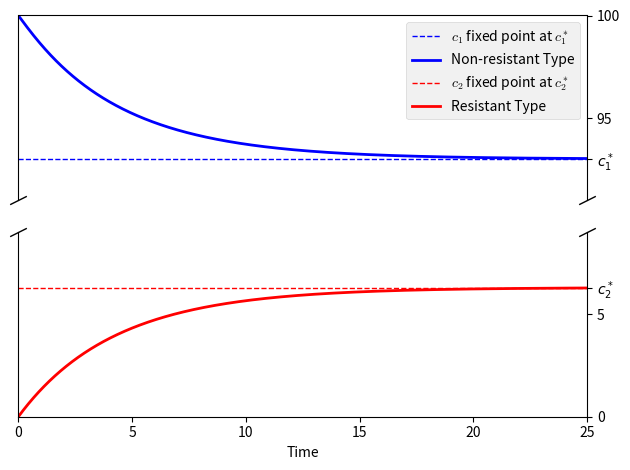

Python code for this plot: (Note: this script raises an exception after producing the figure.)
#!./.venv/bin/python
import os
from pprint import pprint as pp
from sys import exit

import numpy as np
from numpy import polynomial as npp


from matplotlib import pyplot as plt
from matplotlib.pyplot import FuncFormatter
# import sympy as sy

print("")


figure_env = str(os.getenv("THESIS_FIGURE_PATH"))
figure_path = os.path.join(figure_env, "ode")


### Variables
# Growth Constant, same because same cell
k = np.zeros(2)
n = np.zeros(2)
w = np.zeros(2)
q = np.zeros(2)

k[0] = 2
k[1] = 2

# Population cap (purely aesthetic if n₁ = n₂)
n[0] = 100
n[1] = 100

w[0] = 0.035
w[1] = 0.015

w[0] = 0.015
n[1] = 90

q[0] = 0.999
q[1] = 0.8

m_0 = 0.0

omega_1 = k[0] - w[0]
omega_2 = k[1] - w[1]

k_1 = k[0] / n[0]
k_2 = k[1] / n[1]

c1_min = w[1] / k_1
c2_min = w[0] / k_2

c1_max = omega_1 / k_1
c2_max = omega_2 / k_2

alpha = 0
c1_0 = n[0] - alpha
c2_0 = alpha

filename_addendum = (
    "_m0"
    + f"{m_0}"
    + "_k1"
    + f"{k[0]}"
    + "_k2"
    + f"{k[1]}"
    + "_n1"
    + f"{n[0]}"
    + "_n2"
    + f"{n[1]}"
    + "_w1"
    + f"{w[0]}"
    + "_w2"
    + f"{w[1]}"
)


dt = 0.01
t_end = 25
# t_end = 50
# t_end = 150
t_array = np.arange(0, t_end, dt)
sol1 = np.zeros((len(t_array), 3))

parameters = [k, w, q, n]

cq = sum(n) / len(n)

### Integration


def step_function(xs, dt) -> np.ndarray:
    c1, c2, m = xs
    ct = c1 + c2

    c1_dot = (k[0] * (1 - ct / n[0]) - w[0]) * c1 + w[1] * c2 - q[0] * m * c1
    c2_dot = (k[1] * (1 - ct / n[1]) - w[1]) * c2 + w[0] * c1
    m_dot = -q[1] * m * c2 + m_0

    return dt * np.array([c1_dot, c2_dot, m_dot])


def integrate(initial, t_array):
    steps = np.zeros((len(t_array), 3))
    steps[0, :] = initial
    for j, _ in enumerate(t_array):
        steps[j, :] += steps[j - 1, :]
        steps[j, :] += step_function(steps[j - 1, :], dt)  # print(steps[j, :])

    return t_array, steps


init_conds1 = [c1_0, c2_0, m_0]
_, sol1 = integrate(init_conds1, t_array)


M = np.array(
    [
        [(omega_1 - k_1), w[0]],
        [w[1], (omega_2 - k_2)],
    ]
)


probability_sol = np.zeros(2)

solution_norm = M[0, 1] + M[1, 0]
probability_sol[0] = M[1, 0] / solution_norm
probability_sol[1] = M[0, 1] / solution_norm
probability_ticks = w / sum(w)


# print(solutions)


c1_fixed = n[0]
c2_fixed = (1 - (w[0] / w[1])) * n[1]
m_fixed = m_0 / q[1]


dt_zeroes = [c1_fixed, c2_fixed, m_fixed]

# total = steps[:, 0] + steps[:, 1]
# steps[:, 0] = steps[:, 0] / total
# steps[:, 1] = steps[:, 1] / total

# print(2 * ((n[0] * n[1]) / (n[0] + n[1])))
# print(total)
# exit()


color_list = ["b", "r", "g"]
name_list = [
    "Non-resistant Type",
    "Resistant Type",
    "Antibiotic",
]
dt_name_list = [
    r"$c_1$ fixed point at $c_1^*$",  # {c1_fixed}",
    r"$c_2$ fixed point at $c_2^*$",  # {c2_fixed}",
    f"$m$ fixed point at {m_fixed}",
]

## Polynomial

c1_coeffs = [
    n[1] * w[1],
    omega_1 - n[1] * (w[1] / n[0] + k_1),
    k_1 * ((n[1] / n[0]) - 1),
]
c2_coeffs = [
    n[0] * w[0],
    omega_2 - n[0] * (w[0] / n[1] + k_2),
    k_2 * ((n[0] / n[1]) - 1),
]

c1_poly = npp.Polynomial(
    coef=c1_coeffs,
    symbol="_c1",
)
c2_poly = npp.Polynomial(
    coef=c2_coeffs,
    symbol="_c2",
)


c1_roots = c1_poly.roots()
c2_roots = c2_poly.roots()

c1_root = [root for root in c1_roots if c1_min < root < c1_max]
c2_root = [root for root in c2_roots if c2_min < root < c2_max]

solutions = np.array([c1_root, c2_root])

## Plotting

fig, axes = plt.subplots(2, 1, sharex=True)

plt.rcParams.update(
    {
        "axes.labelsize": 20,
        "axes.titleweight": "bold",
        # "axes.titlecolor": "white",
        "xtick.labelsize": 15,
        "ytick.labelsize": 15,
        # "xtick.labelcolor": "white",
        # "ytick.labelcolor": "white",
        # "savefig.facecolor": "#c0c0ca",
    }
)


plt.style.use("bmh")
# axes[0].set_facecolor("#c0c0ca")
# axes[1].set_facecolor("#c0c0ca")
#
# axes[0].tick_params("x", color="#c0c0ca")


for i, curve in enumerate(sol1.T):
    # break
    if i == 2:
        break
    color = color_list[i]
    curve_name = name_list[i]
    dt_curve_name = dt_name_list[i]
    # zero_line = dt_zeroes[i]
    zero_line = solutions[i]

    for ax in axes:
        ax.hlines(
            zero_line,
            0,
            t_end,
            label=dt_curve_name,
            color=color,
            linestyle="dashed",
            linewidth=1,
        )

        ax.plot(t_array, curve, label=curve_name, color=color)


# for ax in axes:


# print()
# exit()

total = sol1.T[0] + sol1.T[1]
percent_total = np.divide(sol1.T[0], n[0]) + np.divide(sol1.T[1], n[1])

fixed_point_tick_labels = [
    r"$c_1^*$",
    r"$c_2^*$",
]

axes[0].set_ylim(91, 100)
axes[1].set_ylim(0, 9)

top_y_ticks = np.append([100, 95], solutions[0])
bot_y_ticks = np.append([0, 5], solutions[1])

axes[0].set_yticks(top_y_ticks)
axes[1].set_yticks(bot_y_ticks)


def top_format(val, pos):
    if val == solutions[0]:
        return fixed_point_tick_labels[0]
    else:
        return int(np.round(val, 3))


def bot_format(val, pos):
    if val == solutions[1]:
        return fixed_point_tick_labels[1]
    else:
        return int(np.round(val, 3))


axes[0].yaxis.set_major_formatter(FuncFormatter(top_format))
axes[1].yaxis.set_major_formatter(FuncFormatter(bot_format))


for ax in axes:
    ax.set_xlim(0, t_end)

    ax.yaxis.tick_right()
    ax.yaxis.set_label_position("right")


axes[1].set_xlabel("Time")
#
axes[0].spines.bottom.set_visible(False)
axes[0].xaxis.tick_top()
axes[0].tick_params("x", colors="white")

axes[1].spines.top.set_visible(False)


d = 0.5  # proportion of vertical to horizontal extent of the slanted line
kwargs = dict(
    marker=[(-1, -d), (1, d)],
    markersize=12,
    linestyle="none",
    color="k",
    mec="k",
    mew=1,
    clip_on=False,
)

axes[0].plot([0, 1], [0, 0], transform=axes[0].transAxes, **kwargs)
axes[1].plot([0, 1], [1, 1], transform=axes[1].transAxes, **kwargs)

axes[0].legend(loc="upper right")
plt.tight_layout()

file_path = os.path.join(figure_path, filename)
plt.savefig(file_path + ".pdf")
# plt.show()
